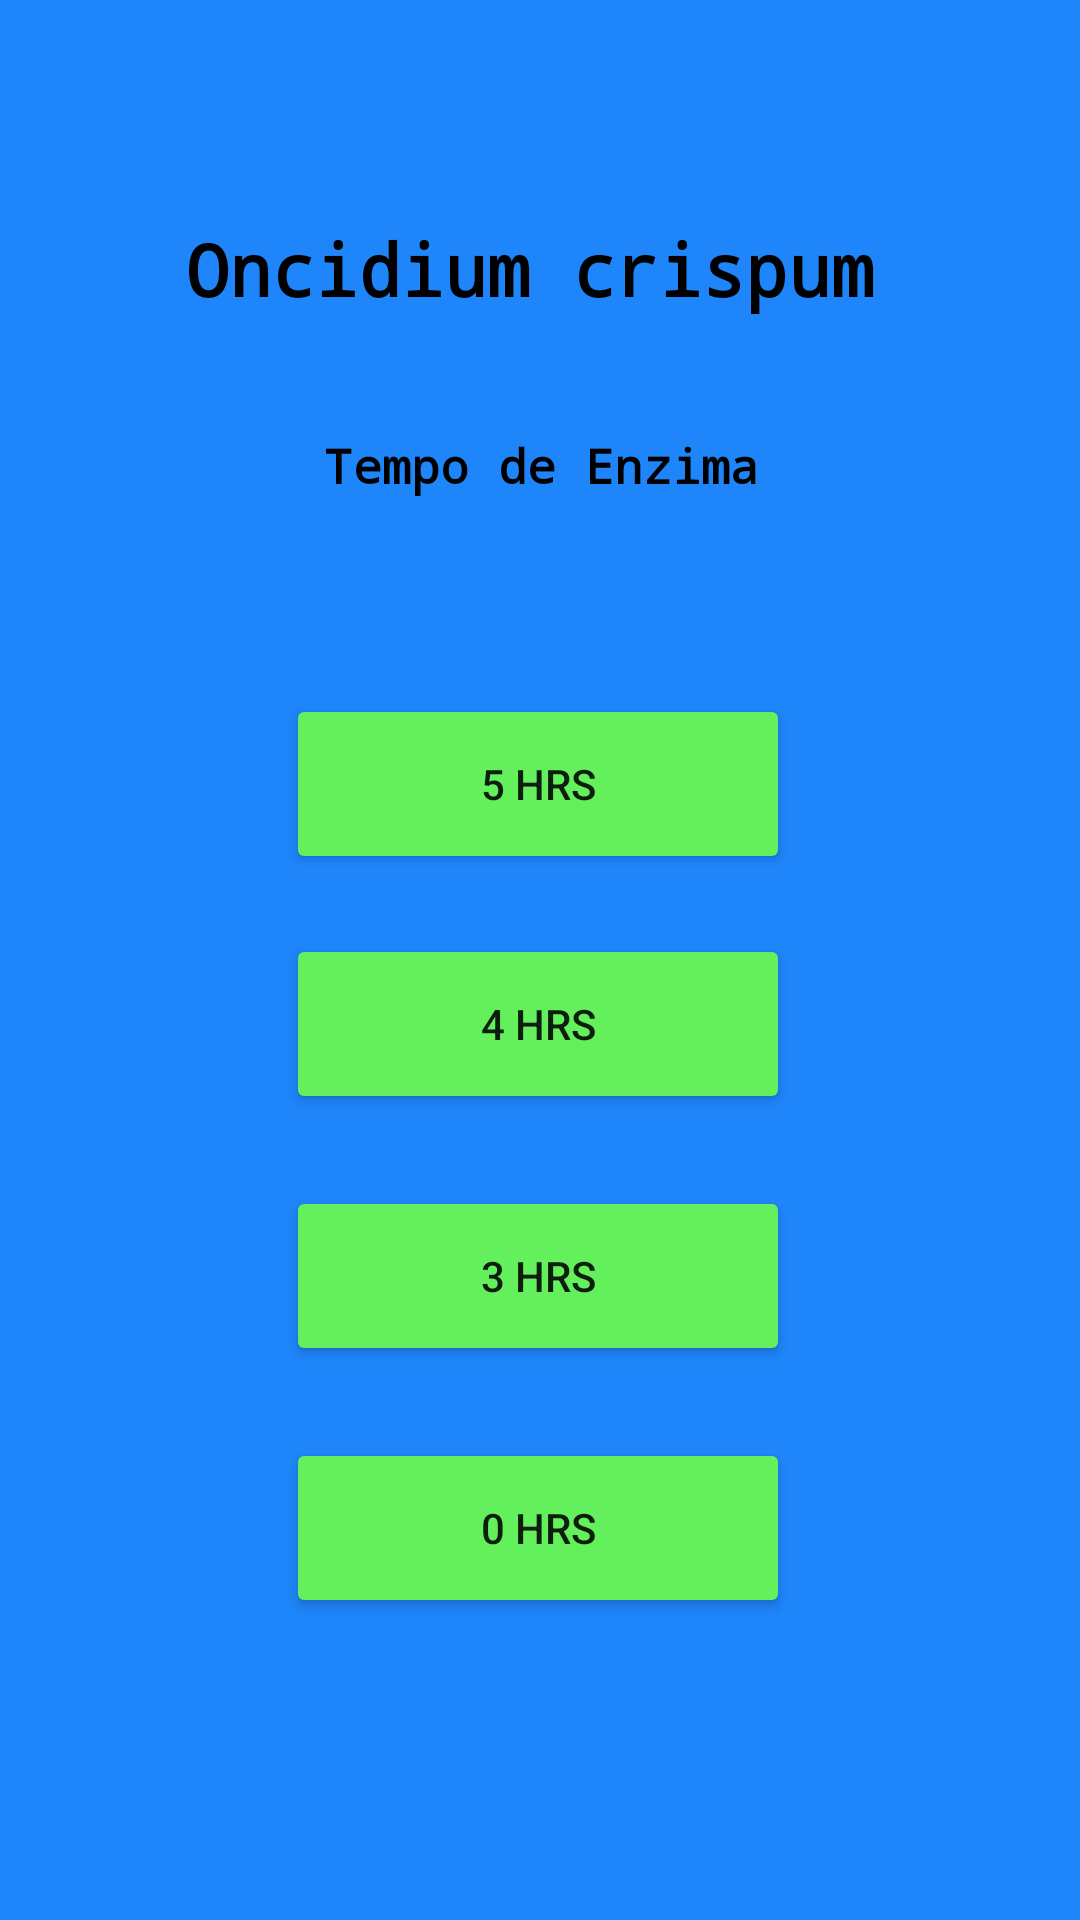

Here is an Android app screen rendered from its layout file. Give the layout XML and the strings, colors and styles it references.
<!-- AndroidManifest.xml: application theme Theme.Ocrispum -->
<!-- res/layout/activity_criar_codigo_tempo_de_enzima.xml -->
<?xml version="1.0" encoding="utf-8"?>
<androidx.constraintlayout.widget.ConstraintLayout xmlns:android="http://schemas.android.com/apk/res/android"
    xmlns:app="http://schemas.android.com/apk/res-auto"
    xmlns:tools="http://schemas.android.com/tools"
    android:layout_width="match_parent"
    android:layout_height="match_parent"
    android:layout_gravity="center"
    android:background="#1E85FA"
    android:orientation="vertical"
    tools:context=".CriarCodigoTempoDeEnzima">

    <TextView
        android:id="@+id/textView"
        android:layout_width="236dp"
        android:layout_height="38dp"
        android:fontFamily="monospace"
        android:text="Oncidium crispum"
        android:textColor="#000000"
        android:textSize="24sp"
        android:textStyle="bold"
        app:layout_constraintBottom_toBottomOf="parent"
        app:layout_constraintEnd_toEndOf="parent"
        app:layout_constraintLeft_toLeftOf="parent"
        app:layout_constraintRight_toRightOf="parent"
        app:layout_constraintStart_toStartOf="parent"
        app:layout_constraintTop_toTopOf="parent"
        app:layout_constraintVertical_bias="0.122" />

    <TextView
        android:id="@+id/textView8"
        android:layout_width="236dp"
        android:layout_height="38dp"
        android:fontFamily="monospace"
        android:text="Tempo de Enzima"
        android:textAlignment="center"
        android:textColor="#000000"
        android:textSize="16sp"
        android:textStyle="bold"
        app:layout_constraintBottom_toBottomOf="parent"
        app:layout_constraintEnd_toEndOf="parent"
        app:layout_constraintHorizontal_bias="0.502"
        app:layout_constraintLeft_toLeftOf="parent"
        app:layout_constraintRight_toRightOf="parent"
        app:layout_constraintStart_toStartOf="parent"
        app:layout_constraintTop_toTopOf="parent"
        app:layout_constraintVertical_bias="0.24" />

    <Button
        android:id="@+id/enzima5"
        android:layout_width="168dp"
        android:layout_height="60dp"
        android:layout_marginTop="120dp"
        android:backgroundTint="#64F05D"
        android:text="5 Hrs"
        app:layout_constraintEnd_toEndOf="parent"
        app:layout_constraintHorizontal_bias="0.497"
        app:layout_constraintStart_toStartOf="parent"
        app:layout_constraintTop_toBottomOf="@+id/textView" />

    <Button
        android:id="@+id/enzima0"
        android:layout_width="168dp"
        android:layout_height="60dp"
        android:layout_marginTop="368dp"
        android:backgroundTint="#64F05D"
        android:text="0 Hrs"
        app:layout_constraintEnd_toEndOf="parent"
        app:layout_constraintHorizontal_bias="0.497"
        app:layout_constraintStart_toStartOf="parent"
        app:layout_constraintTop_toBottomOf="@+id/textView" />

    <Button
        android:id="@+id/enzima3"
        android:layout_width="168dp"
        android:layout_height="60dp"
        android:layout_marginTop="284dp"
        android:backgroundTint="#64F05D"
        android:text="3 Hrs"
        app:layout_constraintEnd_toEndOf="parent"
        app:layout_constraintHorizontal_bias="0.497"
        app:layout_constraintStart_toStartOf="parent"
        app:layout_constraintTop_toBottomOf="@+id/textView" />

    <Button
        android:id="@+id/enzima4"
        android:layout_width="168dp"
        android:layout_height="60dp"
        android:layout_marginTop="200dp"
        android:backgroundTint="#64F05D"
        android:text="4 Hrs"
        app:layout_constraintEnd_toEndOf="parent"
        app:layout_constraintHorizontal_bias="0.497"
        app:layout_constraintStart_toStartOf="parent"
        app:layout_constraintTop_toBottomOf="@+id/textView" />

</androidx.constraintlayout.widget.ConstraintLayout>
<!-- resources referenced by this layout -->
<resources>
  <style name="Theme.Ocrispum" parent="Theme.AppCompat.Light.NoActionBar">
          
          <item name="colorPrimary">@color/purple_500</item>
          <item name="colorPrimaryVariant">@color/purple_700</item>
          <item name="colorOnPrimary">@color/white</item>
          
          <item name="colorSecondary">@color/teal_200</item>
          <item name="colorSecondaryVariant">@color/teal_700</item>
          <item name="colorOnSecondary">@color/black</item>
          
          <item name="android:statusBarColor" tools:targetApi="l">?attr/colorPrimaryVariant</item>
          
      </style>
  <!-- not gathered from this repository: default colours our renderer supplied (Android Studio template values) -->
  <color name="purple_500">#FF6200EE</color>
  <color name="purple_700">#FF3700B3</color>
  <color name="teal_200">#FF03DAC5</color>
  <color name="teal_700">#FF018786</color>
  <color name="black">#FF000000</color>
  <color name="white">#FFFFFFFF</color>
</resources>
